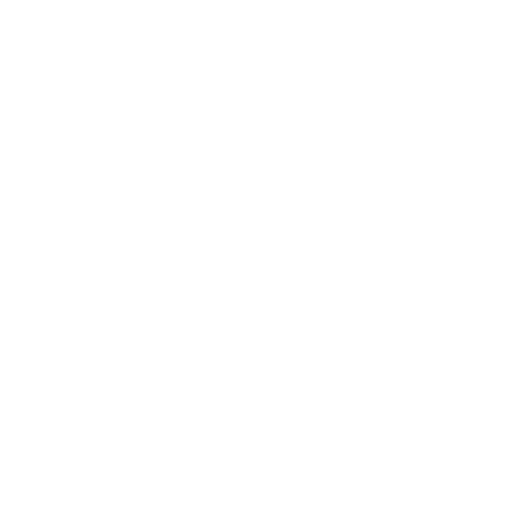
t = 0.00 s
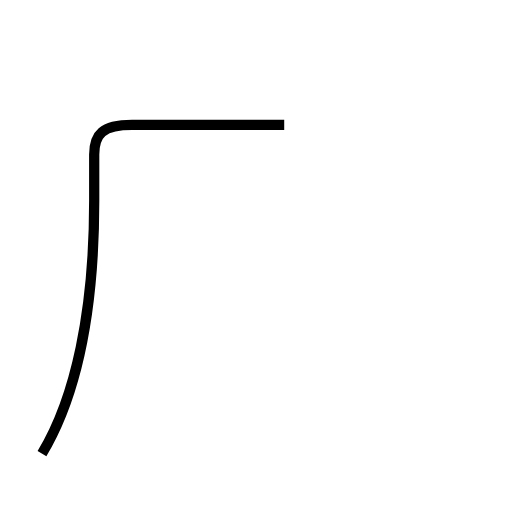
t = 1.51 s
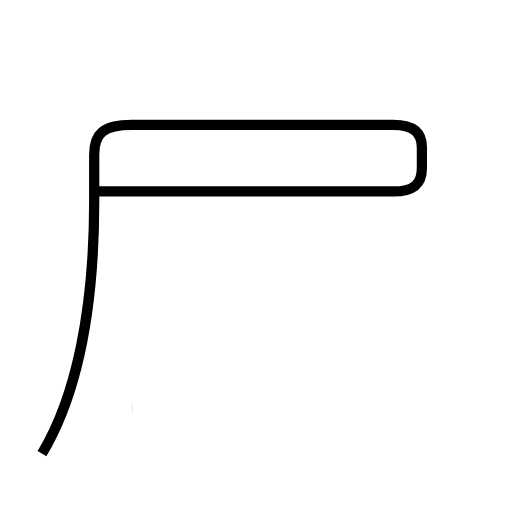
t = 3.02 s
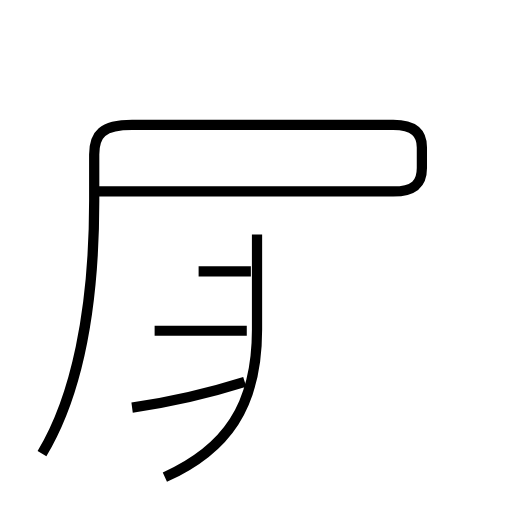
t = 4.61 s
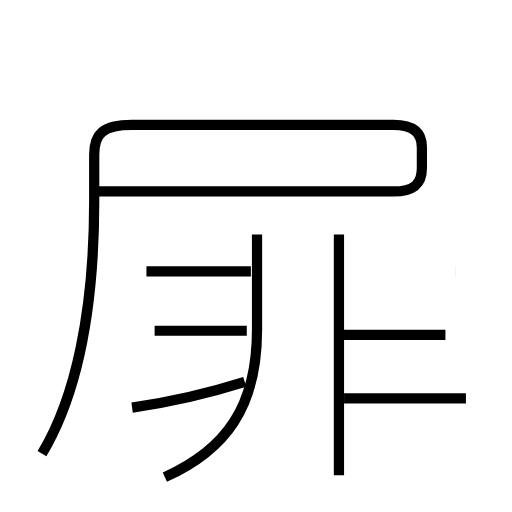
t = 6.13 s
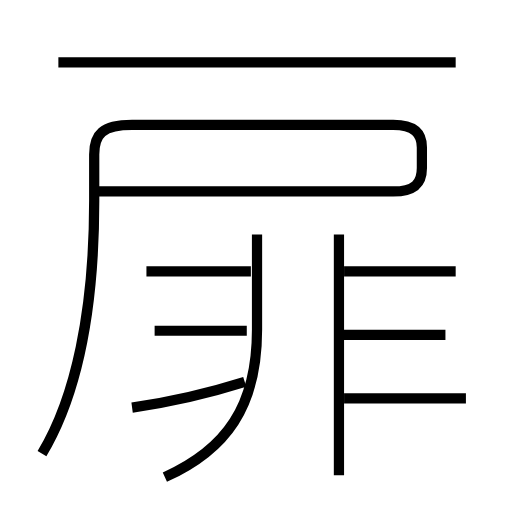
t = 7.62 s

The animated SVG that drew these frames (rendered in a browser with its animation timeline set to each time). Animation: 10 SMIL elements (animate=10); one cycle of 7.62 s.

<?xml version='1.0' encoding='utf-8'?>
<svg viewBox="0.0 -6.0 50.0 50.0" version="1.1" xmlns="http://www.w3.org/2000/svg"><rect x="-1000" y="-1000" width="2000" height="2000" stroke="white" fill="white" /><g style="fill:none;stroke:#000000;stroke-width:1"><path d="M 4.1 0.3 C 7.4 -5.2 9.2 -13.6 9.2 -24.4 L 9.2 -28.9 C 9.2 -30.9 10.0 -31.8 12.9 -31.8 L 38.4 -31.8 C 40.5 -31.8 41.2 -30.9 41.2 -29.6 L 41.2 -27.6 C 41.2 -26.1 40.5 -25.3 38.4 -25.3 L 9.0 -25.3 " transform="translate(0.0 38.0)" stroke-dasharray="100.6590344933979" stroke-dashoffset="100.6590344933979"><animate attributeName="stroke-dashoffset" from="100.6590344933979" to="0" dur="3.019771034801937s" begin="0s" fill="freeze" /></path><path d="M 12.9 -4.2 C 16.6 -4.7 20.4 -5.6 23.9 -6.7 " transform="translate(0.0 38.0)" stroke-dasharray="11.293792765554919" stroke-dashoffset="11.293792765554919"><animate attributeName="stroke-dashoffset" from="11.293792765554919" to="0" dur="0.33881378296664755s" begin="3.019771034801937s" fill="freeze" /></path><path d="M 16.1 2.6 C 22.1 -0.1 25.1 -4.3 25.1 -11.8 L 25.1 -21.1 " transform="translate(0.0 38.0)" stroke-dasharray="27.476101364199845" stroke-dashoffset="27.476101364199845"><animate attributeName="stroke-dashoffset" from="27.476101364199845" to="0" dur="0.8242830409259954s" begin="3.3585848177685844s" fill="freeze" /></path><path d="M 24.1 -11.7 L 15.1 -11.7 " transform="translate(0.0 38.0)" stroke-dasharray="9.000000000000002" stroke-dashoffset="9.000000000000002"><animate attributeName="stroke-dashoffset" from="9.000000000000002" to="0" dur="0.27s" begin="4.18286785869458s" fill="freeze" /></path><path d="M 24.5 -17.5 L 14.3 -17.5 " transform="translate(0.0 38.0)" stroke-dasharray="10.2" stroke-dashoffset="10.2"><animate attributeName="stroke-dashoffset" from="10.2" to="0" dur="0.306s" begin="4.45286785869458s" fill="freeze" /></path><path d="M 33.1 2.4 L 33.1 -21.1 " transform="translate(0.0 38.0)" stroke-dasharray="23.5" stroke-dashoffset="23.5"><animate attributeName="stroke-dashoffset" from="23.5" to="0" dur="0.705s" begin="4.75886785869458s" fill="freeze" /></path><path d="M 45.5 -5.1 L 33.6 -5.1 " transform="translate(0.0 38.0)" stroke-dasharray="11.899999999999999" stroke-dashoffset="11.899999999999999"><animate attributeName="stroke-dashoffset" from="11.899999999999999" to="0" dur="0.35699999999999993s" begin="5.46386785869458s" fill="freeze" /></path><path d="M 43.5 -11.3 L 33.2 -11.3 " transform="translate(0.0 38.0)" stroke-dasharray="10.299999999999997" stroke-dashoffset="10.299999999999997"><animate attributeName="stroke-dashoffset" from="10.299999999999997" to="0" dur="0.3089999999999999s" begin="5.82086785869458s" fill="freeze" /></path><path d="M 44.5 -17.5 L 33.6 -17.5 " transform="translate(0.0 38.0)" stroke-dasharray="10.899999999999999" stroke-dashoffset="10.899999999999999"><animate attributeName="stroke-dashoffset" from="10.899999999999999" to="0" dur="0.32699999999999996s" begin="6.12986785869458s" fill="freeze" /></path><path d="M 44.5 -37.9 L 5.7 -37.9" transform="translate(0.0 38.0)" stroke-dasharray="38.8" stroke-dashoffset="38.8"><animate attributeName="stroke-dashoffset" from="38.8" to="0" dur="1.164s" begin="6.45686785869458s" fill="freeze" /></path></g></svg>
